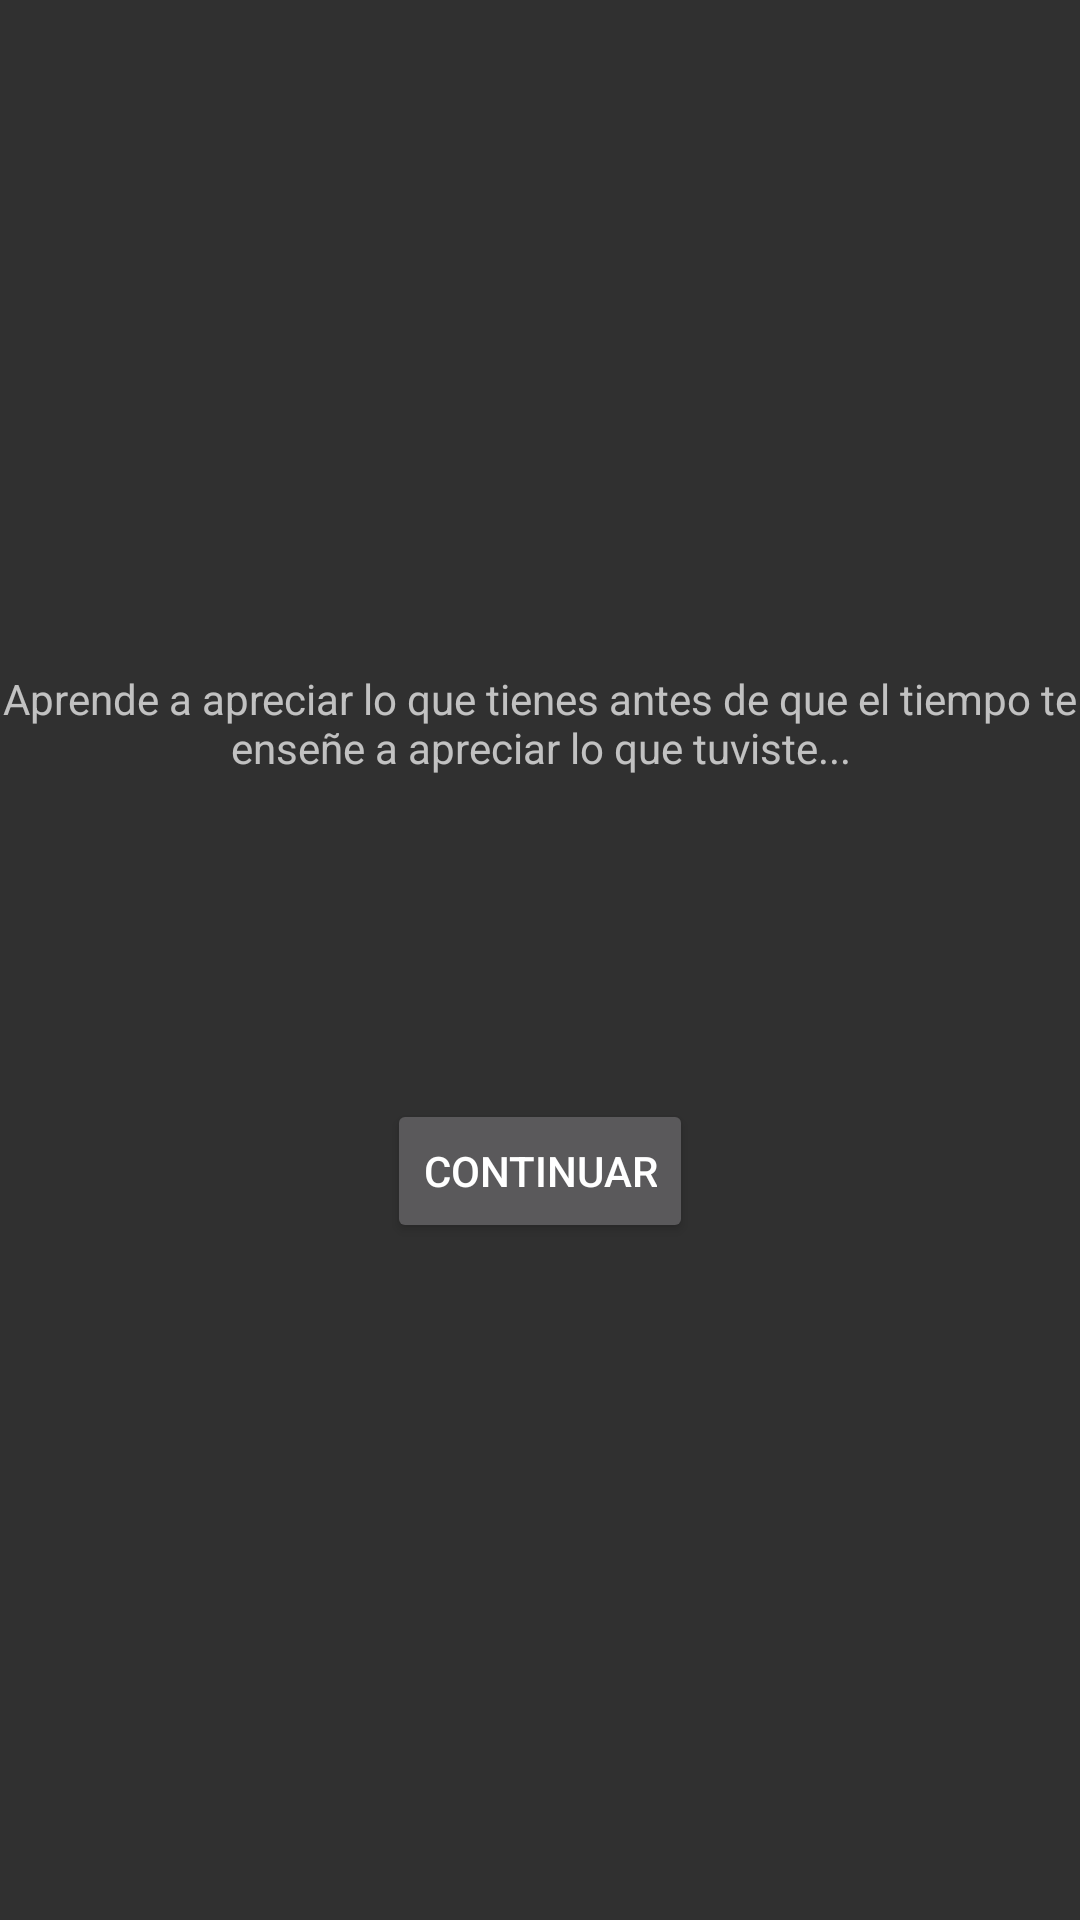

Produce the Android XML layout that renders to this screen, including the resource entries it uses.
<!-- AndroidManifest.xml: application theme AppTheme -->
<!-- res/layout/activity_gameover.xml -->
<?xml version="1.0" encoding="utf-8"?>
<android.support.constraint.ConstraintLayout xmlns:android="http://schemas.android.com/apk/res/android"
    xmlns:app="http://schemas.android.com/apk/res-auto"
    xmlns:tools="http://schemas.android.com/tools"
    android:layout_width="match_parent"
    android:layout_height="match_parent"
    tools:context="com.example.yonathan.proyecto.Blitz.Board.gameover">


    <TextView
        android:id="@+id/textView2"
        android:layout_width="wrap_content"
        android:layout_height="wrap_content"
        android:layout_marginStart="8dp"
        android:layout_marginLeft="8dp"
        android:layout_marginTop="8dp"
        android:layout_marginEnd="8dp"
        android:layout_marginRight="8dp"
        android:layout_marginBottom="8dp"
        android:text="@string/gameover"
        android:gravity="center"
        app:layout_constraintBottom_toBottomOf="parent"
        app:layout_constraintEnd_toEndOf="parent"
        app:layout_constraintStart_toStartOf="parent"
        app:layout_constraintTop_toTopOf="parent"
        app:layout_constraintVertical_bias="0.366" />

    <Button
        android:id="@+id/btngamneover"
        android:layout_width="wrap_content"
        android:layout_height="wrap_content"
        android:layout_marginStart="8dp"
        android:layout_marginLeft="8dp"
        android:layout_marginTop="8dp"
        android:layout_marginEnd="8dp"
        android:layout_marginRight="8dp"
        android:layout_marginBottom="8dp"
        android:text="Continuar"

        app:layout_constraintBottom_toBottomOf="parent"
        app:layout_constraintEnd_toEndOf="parent"
        app:layout_constraintStart_toStartOf="parent"
        app:layout_constraintTop_toTopOf="parent"
        app:layout_constraintVertical_bias="0.622" />
</android.support.constraint.ConstraintLayout>
<!-- resources referenced by this layout -->
<resources>
  <string name="gameover">Aprende a apreciar lo que tienes antes de que el tiempo te enseñe a apreciar lo que tuviste...
  </string>
  <style name="AppTheme" parent="Theme.AppCompat.NoActionBar">
          
          <item name="colorPrimary">@color/colorPrimary</item>
          <item name="colorPrimaryDark">@color/colorPrimaryDark</item>
          <item name="colorAccent">@color/colorAccent</item>
      </style>
  <color name="colorPrimary">#3F51B5</color>
  <color name="colorPrimaryDark">#303F9F</color>
  <color name="colorAccent">#FF4081</color>
</resources>
